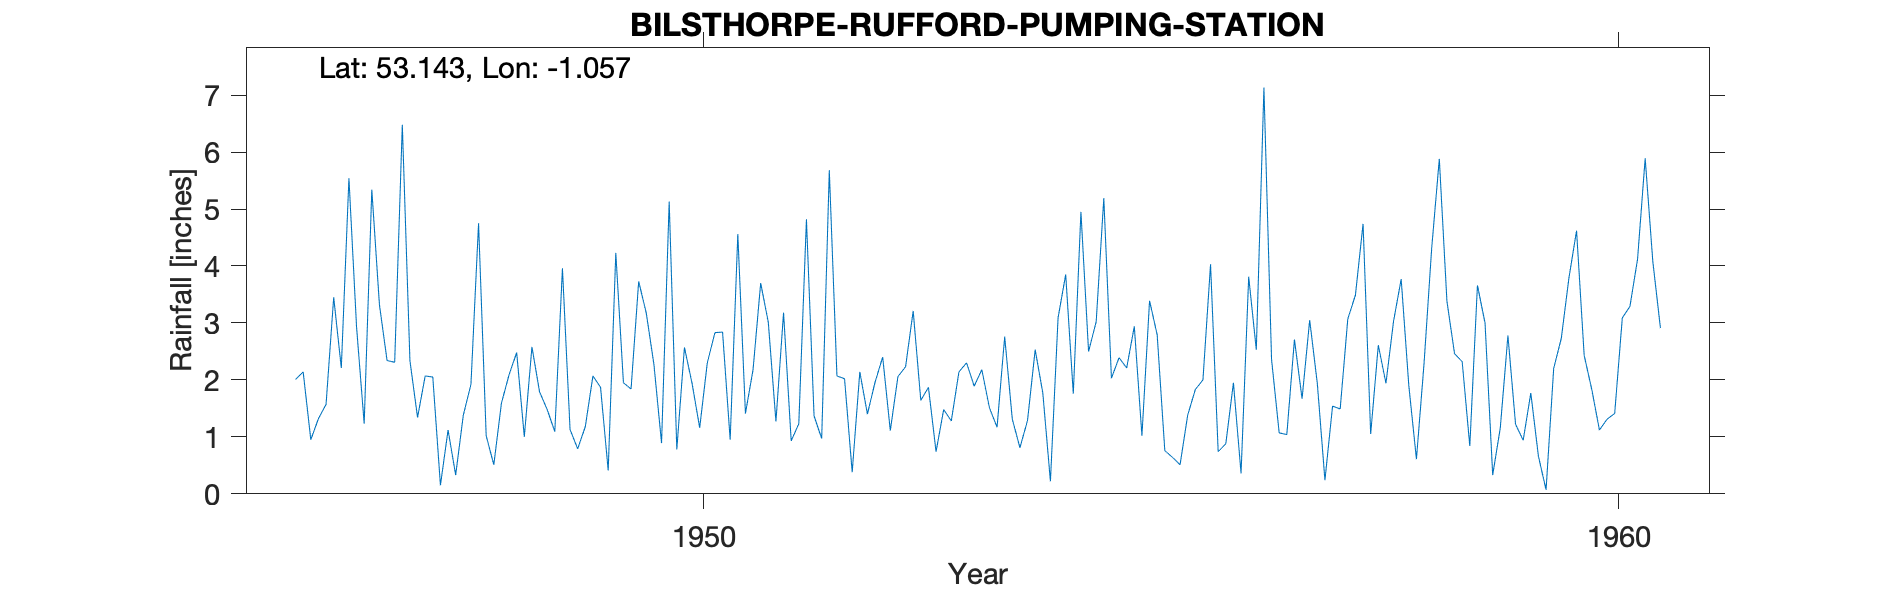

Data behind this chart, as committed beside it:
BILSTHORPE-RUFFORD-PUMPING-STATION, , , , , , , , , , , , , , , , , , , , , , , 
Grid ref, SK632611, Long, -1.057, Lat, 53.14, Elevation, 275, ft, , , , , , , , , , , , , , , 
Station no, 2623/5, , , , , , , , , , , , , , , , , , , , , , 
, 1941, 1942, 1943, 1944, 1945, 1946, 1947, 1948, 1949, 1950, 1951, 1952, 1953, 1954, 1955, 1956, 1957, 1958, 1959, 1960, , , 
January, , , , , , 2.01, 2.34, 4.75, 1.13, 0.89, 2.18, 2.02, 0.74, 1.29, 2.39, 4.03, 1.67, 3.03, 3, 4.62, , , 
February, , , , , , 2.14, 2.31, 1.02, 0.79, 5.13, 3.7, 0.38, 1.48, 2.53, 2.21, 0.74, 3.05, 3.77, 0.33, 2.43, , , 
March, , , , , , 0.95, 6.48, 0.51, 1.18, 0.78, 3.01, 2.14, 1.28, 1.77, 2.94, 0.88, 1.94, 1.9, 1.16, 1.83, , , 
April, , , , , , 1.32, 2.34, 1.59, 2.07, 2.57, 1.27, 1.4, 2.14, 0.22, 1.02, 1.95, 0.24, 0.61, 2.78, 1.12, , , 
May, , , , , , 1.57, 1.34, 2.09, 1.87, 1.94, 3.18, 1.96, 2.3, 3.09, 3.39, 0.36, 1.54, 2.29, 1.22, 1.31, , , 
June, , , , , , 3.45, 2.07, 2.48, 0.41, 1.16, 0.93, 2.4, 1.89, 3.85, 2.79, 3.81, 1.49, 4.31, 0.94, 1.41, , , 
July, , , , , , 2.21, 2.05, 1, 4.23, 2.3, 1.23, 1.11, 2.18, 1.76, 0.76, 2.53, 3.07, 5.88, 1.77, 3.09, , , 
August, , , , , , 5.54, 0.15, 2.58, 1.95, 2.83, 4.82, 2.06, 1.51, 4.95, 0.64, 7.13, 3.49, 3.38, 0.66, 3.29, , , 
September, , , , , , 2.93, 1.12, 1.79, 1.84, 2.84, 1.37, 2.23, 1.17, 2.5, 0.51, 2.36, 4.74, 2.46, 0.07, 4.12, , , 
October, , , , , , 1.23, 0.33, 1.48, 3.73, 0.95, 0.97, 3.21, 2.76, 3.02, 1.38, 1.07, 1.05, 2.32, 2.2, 5.89, , , 
November, , , , , , 5.34, 1.38, 1.09, 3.17, 4.56, 5.68, 1.64, 1.31, 5.19, 1.83, 1.04, 2.61, 0.84, 2.73, 4.08, , , 
December, , , , , , 3.32, 1.92, 3.96, 2.27, 1.41, 2.07, 1.87, 0.81, 2.03, 2, 2.71, 1.94, 3.66, 3.79, 2.91, , , 
Total, , , , , , 32.01, 23.83, 24.34, 24.64, 27.36, 30.41, 22.42, 19.57, 32.2, 21.86, 28.61, 26.83, 34.45, 20.65, 36.1, , , 
